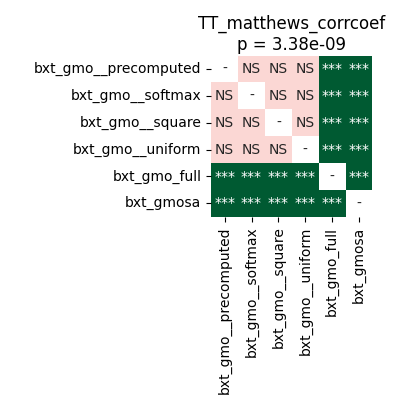

The table this chart was drawn from, first rows:
	bxt_gmo__precomputed	bxt_gmo__softmax	bxt_gmo__square	bxt_gmo__uniform	bxt_gmo_full	bxt_gmosa
bxt_gmo__precomputed	1.0	0.2629	0.2386	0.9217	5.7220458984375e-05	5.7220458984375e-05
bxt_gmo__softmax	0.2629	1.0	0.9799	0.3437	0.0001017	5.7220458984375e-05
bxt_gmo__square	0.2386	0.9799	1.0	0.3431	5.7220458984375e-05	5.7220458984375e-05
bxt_gmo__uniform	0.9217	0.3437	0.3431	1.0	5.7220458984375e-05	5.7220458984375e-05
bxt_gmo_full	5.7220458984375e-05	0.0001017	5.7220458984375e-05	5.7220458984375e-05	1.0	5.7220458984375e-05
bxt_gmosa	5.7220458984375e-05	5.7220458984375e-05	5.7220458984375e-05	5.7220458984375e-05	5.7220458984375e-05	1.0
